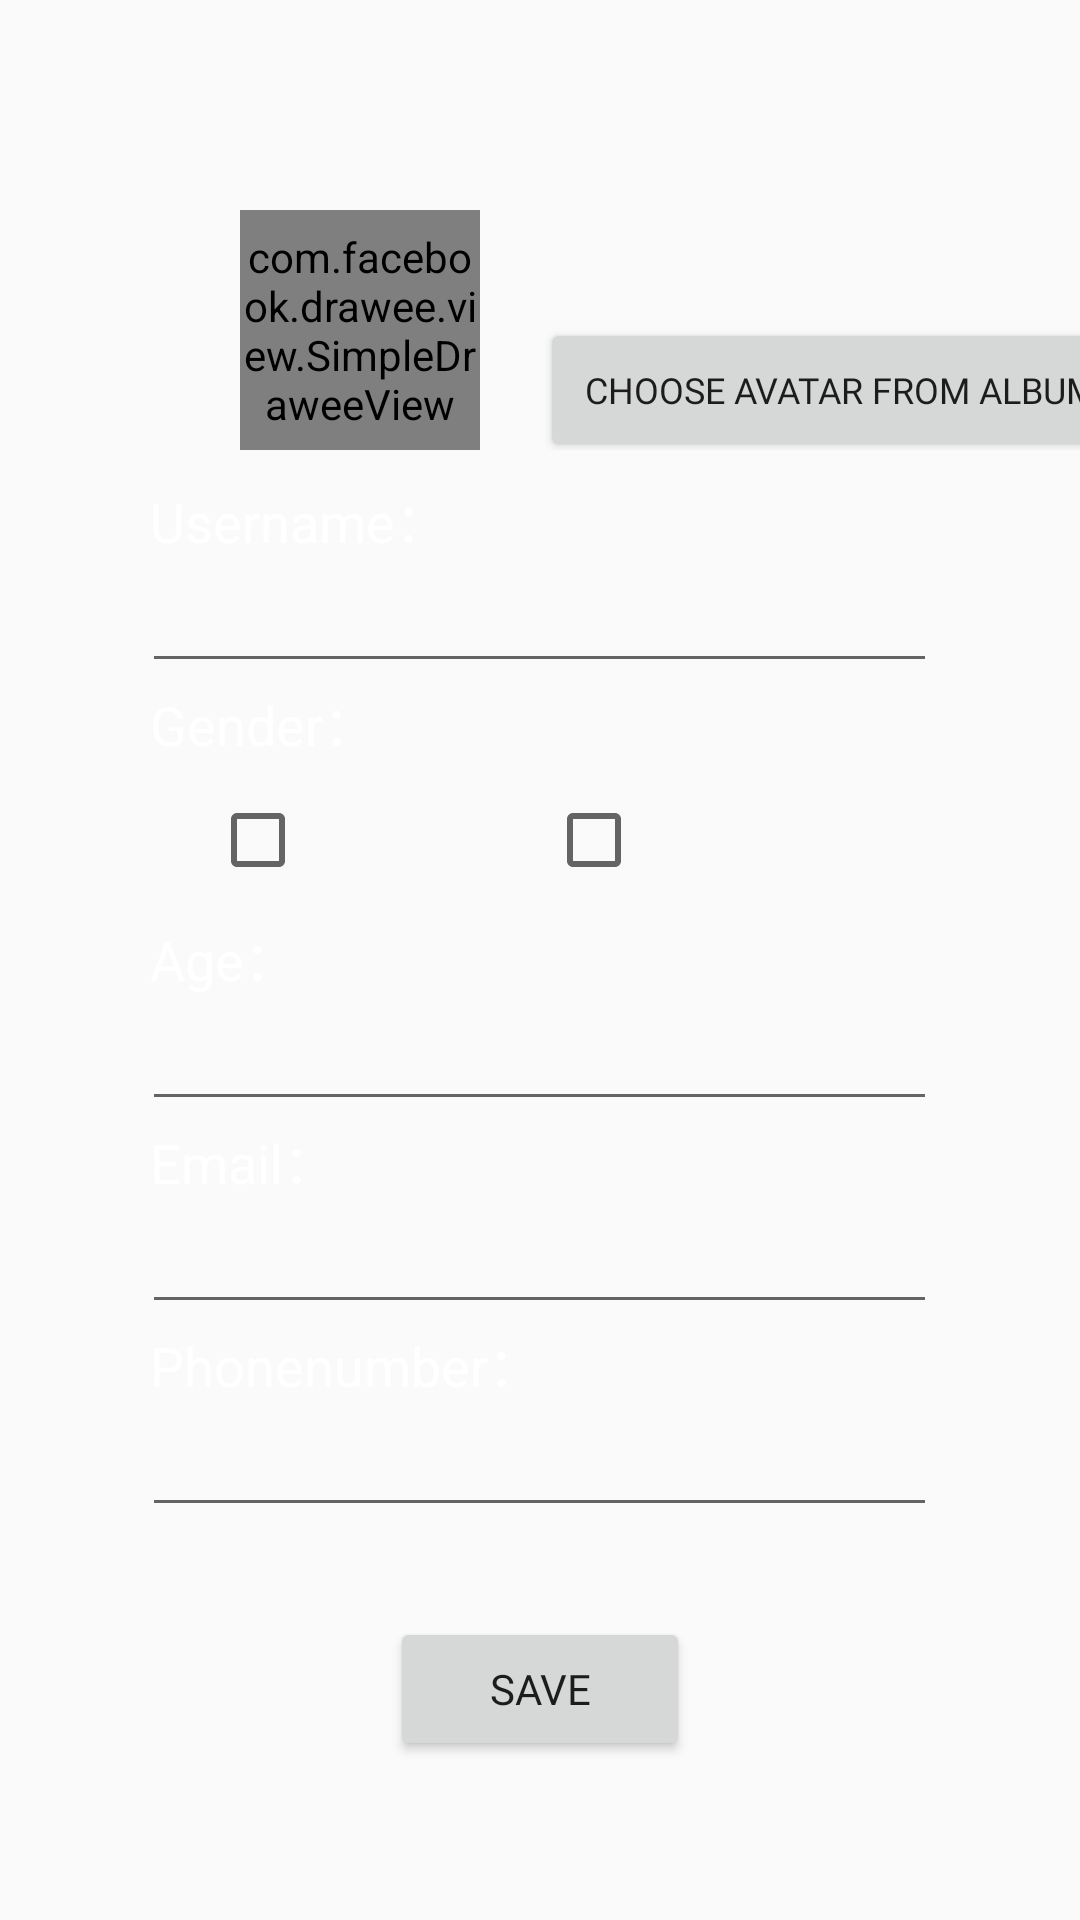

Android layout source for this screen:
<!-- AndroidManifest.xml: application theme AppTheme -->
<!-- res/layout/edit_profile_layout.xml -->
<?xml version="1.0" encoding="utf-8"?>
<LinearLayout xmlns:android="http://schemas.android.com/apk/res/android"
    xmlns:tools="http://schemas.android.com/tools"
    xmlns:fresco="http://schemas.android.com/apk/res-auto"
    android:orientation="vertical" android:layout_width="match_parent"
    android:layout_height="match_parent"
    android:background="@drawable/iticket_background2"
    tools:ignore="MissingDefaultResource">

    <LinearLayout
        android:layout_width="match_parent"
        android:layout_height="80dp"
        android:layout_marginTop="70dp"
        android:layout_marginBottom="10dp"
        android:orientation="horizontal"
        >
        <com.facebook.drawee.view.SimpleDraweeView
            android:id="@+id/edit_userAvatar"
            android:layout_width="80dp"
            android:layout_height="match_parent"
            android:layout_marginLeft="80dp"
            fresco:actualImageScaleType="centerCrop"
            fresco:placeholderImage="@drawable/ic_person_white_24dp"
            fresco:placeholderImageScaleType="fitCenter"
            fresco:roundAsCircle="true"
            />
        <Button
            android:id="@+id/edit_userAvatar_button"
            android:layout_width="200dp"
            android:layout_height="wrap_content"
            android:layout_gravity="center"
            android:layout_marginTop="20dp"
            android:layout_marginLeft="20dp"
            android:fontFamily="@font/aclonica"
            android:textSize="12sp"
            android:text="Choose avatar from album" />
    </LinearLayout>
    <TextView
        android:layout_width="260dp"
        android:layout_height="wrap_content"
        android:layout_gravity="center"
        android:textColor="#FFFFFF"
        android:text="Username："
        android:textSize="18sp" />
    <EditText
        android:id="@+id/profile_new_username"
        android:layout_width="265dp"
        android:layout_height="wrap_content"
        android:layout_gravity="center"
        android:maxLines="1"
        android:textColor="#FFFFFF"/>
    <TextView
        android:layout_width="260dp"
        android:layout_height="wrap_content"
        android:layout_gravity="center"
        android:textColor="#FFFFFF"
        android:text="Gender："
        android:textSize="18sp" />
    <LinearLayout
        android:layout_width="match_parent"
        android:layout_height="wrap_content"
        android:orientation="horizontal"
        android:paddingVertical="10dp"
        >
        <CheckBox
            android:id="@+id/profile_gender_male"
            android:layout_width="wrap_content"
            android:layout_height="wrap_content"
            android:layout_marginLeft="70dp" />
        <CheckBox
            android:id="@+id/profile_gender_female"
            android:layout_width="wrap_content"
            android:layout_height="wrap_content"
            android:layout_marginLeft="80dp" />
    </LinearLayout>
    <TextView
        android:layout_width="260dp"
        android:layout_height="wrap_content"
        android:layout_gravity="center"
        android:textColor="#FFFFFF"
        android:text="Age："
        android:textSize="18sp" />
    <EditText
        android:id="@+id/profile_new_age"
        android:layout_width="265dp"
        android:layout_height="wrap_content"
        android:layout_gravity="center"
        android:maxLines="1"
        android:textColor="#FFFFFF"/>
    <TextView
        android:layout_width="260dp"
        android:layout_height="wrap_content"
        android:layout_gravity="center"
        android:textColor="#FFFFFF"
        android:text="Email："
        android:textSize="18sp" />
    <EditText
        android:id="@+id/profile_new_email"
        android:layout_width="265dp"
        android:layout_height="wrap_content"
        android:layout_gravity="center"
        android:maxLines="1"
        android:textColor="#FFFFFF"/>
    <TextView
        android:layout_width="260dp"
        android:layout_height="wrap_content"
        android:layout_gravity="center"
        android:textColor="#FFFFFF"
        android:text="Phonenumber："
        android:textSize="18sp" />
    <EditText
        android:id="@+id/profile_new_phonenumber"
        android:layout_width="265dp"
        android:layout_height="wrap_content"
        android:layout_gravity="center"
        android:maxLines="1"
        android:textColor="#FFFFFF"/>

    <Button
        android:id="@+id/profileConfirmButton"
        android:layout_width="100dp"
        android:layout_height="wrap_content"
        android:layout_gravity="center"
        android:layout_marginTop="30dp"
        android:fontFamily="@font/aclonica"
        android:text="Save" />

</LinearLayout>
<!-- resources referenced by this layout -->
<resources>
  <style name="AppTheme" parent="Theme.AppCompat.Light.NoActionBar">
          
          
          <item name="colorPrimaryDark">#366196</item>
          <item name="colorAccent">@color/colorAccent</item>
      </style>
  <color name="colorAccent">#ff4081</color>
</resources>
